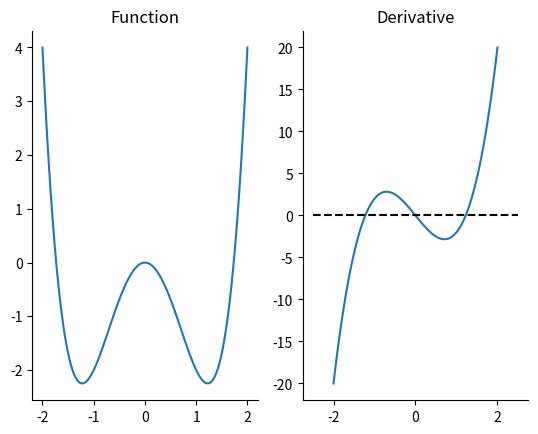
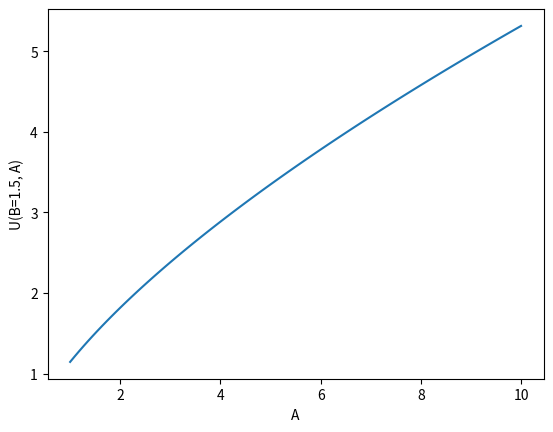
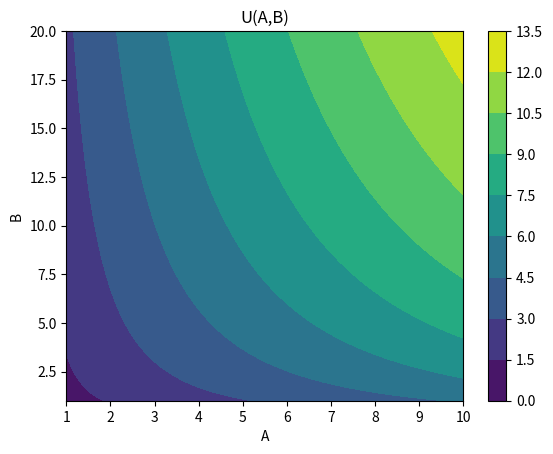
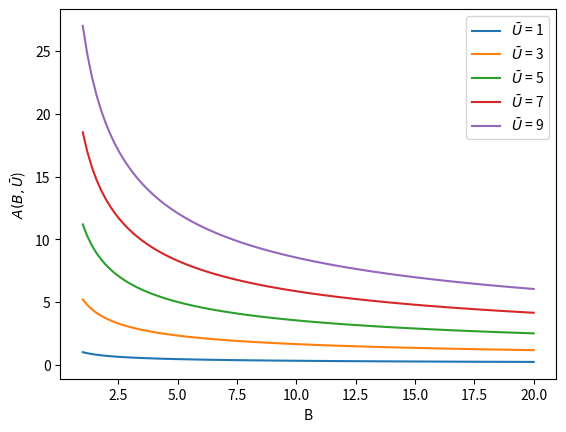
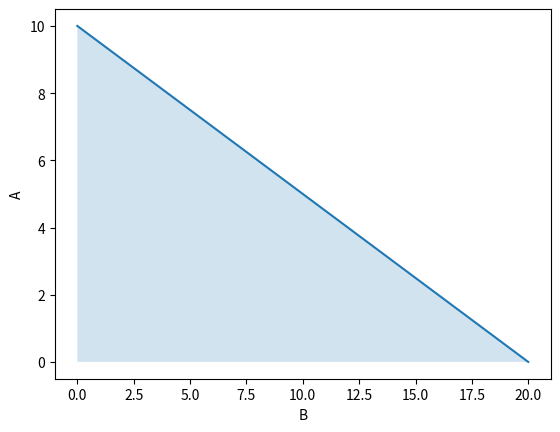
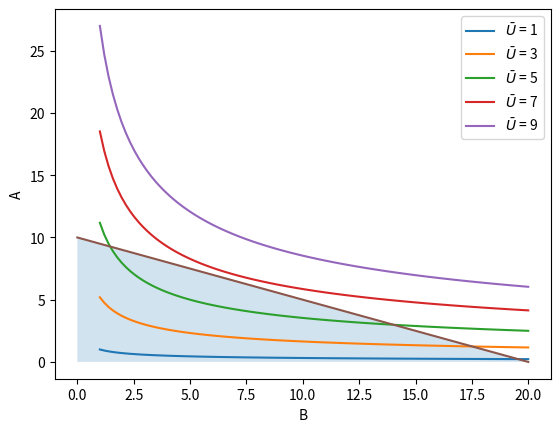
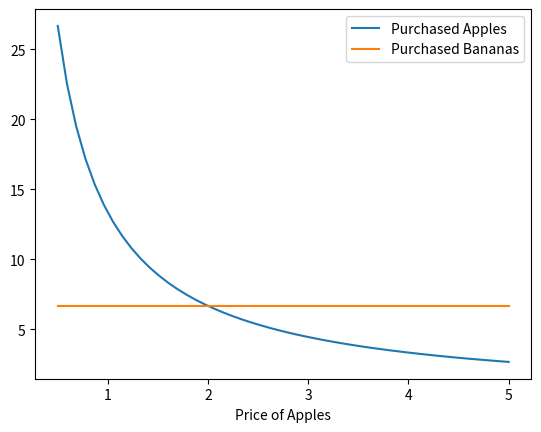

The matplotlib source for these figures, in order:
# Uncomment following line to install on colab
#! pip install qeds

# imports for later
import numpy as np
import matplotlib.pyplot as plt
%matplotlib inline

def f(x):
    return x**4 - 3*x**2


def fp(x):
    return 4*x**3 - 6*x

# Create 100 evenly spaced points between -2 and 2
x = np.linspace(-2., 2., 100)

# Evaluate the functions at x values
fx = f(x)
fpx = fp(x)

# Create plot
fig, ax = plt.subplots(1, 2)

ax[0].plot(x, fx)
ax[0].set_title("Function")

ax[1].plot(x, fpx)
ax[1].hlines(0.0, -2.5, 2.5, color="k", linestyle="--")
ax[1].set_title("Derivative")

for _ax in ax:
    _ax.spines["right"].set_visible(False)
    _ax.spines["top"].set_visible(False)

import scipy.optimize as opt

# For a scalar problem, we give it the function and the bounds between
# which we want to search
neg_min = opt.minimize_scalar(f, [-2, -0.5])
pos_min = opt.minimize_scalar(f, [0.5, 2.0])
print("The negative minimum is: \n", neg_min)
print("The positive minimum is: \n", pos_min)

# Create a function that evaluates to negative f
def neg_f(x):
    return -f(x)

max_out = opt.minimize_scalar(neg_f, [-0.35, 0.35])
print("The maximum is: \n", max_out)

def U(A, B, alpha=1/3):
    return B**alpha * A**(1-alpha)

fig, ax = plt.subplots()
B = 1.5
A = np.linspace(1, 10, 100)
ax.plot(A, U(A, B))
ax.set_xlabel("A")
ax.set_ylabel("U(B=1.5, A)")

fig, ax = plt.subplots()
B = np.linspace(1, 20, 100).reshape((100, 1))
contours = ax.contourf(A, B.flatten(), U(A, B))
fig.colorbar(contours)
ax.set_xlabel("A")
ax.set_ylabel("B")
ax.set_title("U(A,B)")

def A_indifference(B, ubar, alpha=1/3):
    return ubar**(1/(1-alpha)) * B**(-alpha/(1-alpha))

def plot_indifference_curves(ax, alpha=1/3):
    ubar = np.arange(1, 11, 2)
    ax.plot(B, A_indifference(B, ubar, alpha))
    ax.legend([r"$\bar{U}$" + " = {}".format(i) for i in ubar])
    ax.set_xlabel("B")
    ax.set_ylabel(r"$A(B, \bar{U}$)")

fig, ax = plt.subplots()
plot_indifference_curves(ax)

def A_bc(B, W=20, pa=2):
    "Given B, W, and pa return the max amount of A our consumer can afford"
    return (W - B) / pa

def plot_budget_constraint(ax, W=20, pa=2):
    B_bc = np.array([0, W])
    A = A_bc(B_bc, W, pa)
    ax.plot(B_bc, A)
    ax.fill_between(B_bc, 0, A, alpha=0.2)
    ax.set_xlabel("B")
    ax.set_ylabel("A")
    return ax

fig, ax = plt.subplots()
plot_budget_constraint(ax, 20, 2)

fig, ax = plt.subplots()
plot_indifference_curves(ax)
plot_budget_constraint(ax)

from scipy.optimize import minimize_scalar

def objective(B, W=20, pa=2):
    """
    Return value of -U for a given B, when we consume as much A as possible

    Note that we return -U because scipy wants to minimize functions,
    and the value of B that minimizes -U will maximize U
    """
    A = A_bc(B, W, pa)
    return -U(A, B)

result = minimize_scalar(objective)
optimal_B = result.x
optimal_A = A_bc(optimal_B, 20, 2)
optimal_U = U(optimal_A, optimal_B)

print("The optimal U is ", optimal_U)
print("and was found at (A,B) =", (optimal_A, optimal_B))

# Create various prices
n_pa = 50
prices_A = np.linspace(0.5, 5.0, n_pa)
W = 20

# Create lists to store the results of the optimal A and B calculation
optimal_As = []
optimal_Bs = []
for pa in prices_A:
    result = minimize_scalar(objective, args=(W, pa))
    opt_B_val = result.x

    optimal_Bs.append(opt_B_val)
    optimal_As.append(A_bc(opt_B_val, W, pa))

fig, ax = plt.subplots()

ax.plot(prices_A, optimal_As, label="Purchased Apples")
ax.plot(prices_A, optimal_Bs, label="Purchased Bananas")
ax.set_xlabel("Price of Apples")
ax.legend()

W = 10
p_P = 1
p_C = 2

# Your code here

# Your code here

# Your code here